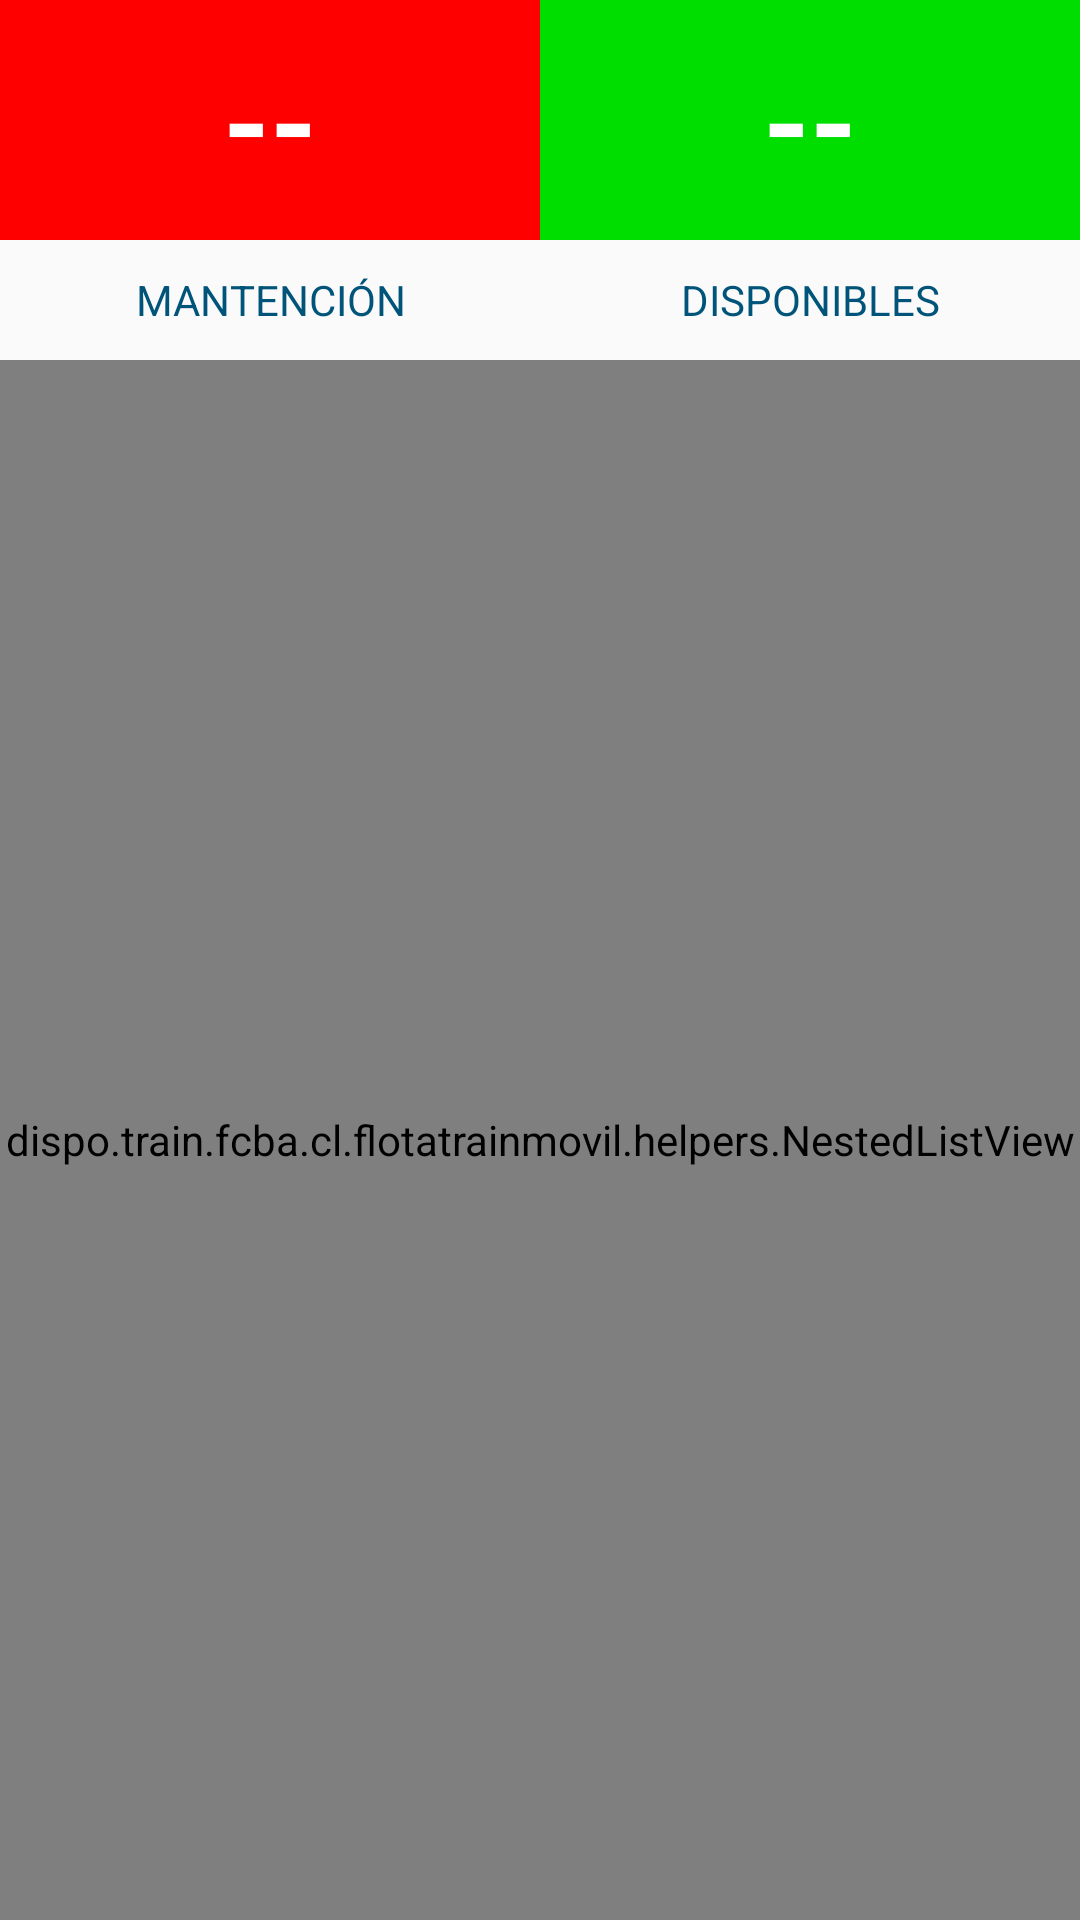

Android layout source for this screen:
<!-- AndroidManifest.xml: application theme AppTheme -->
<!-- res/layout/content_flota.xml -->
<?xml version="1.0" encoding="utf-8"?>
<LinearLayout xmlns:android="http://schemas.android.com/apk/res/android"
    xmlns:app="http://schemas.android.com/apk/res-auto"
    xmlns:tools="http://schemas.android.com/tools"
    android:layout_width="match_parent"
    android:layout_height="match_parent"
    app:layout_behavior="@string/appbar_scrolling_view_behavior"
    tools:context="dispo.train.fcba.cl.flotatrainmovil.views.FlotaActivity"
    tools:showIn="@layout/activity_flota"
    android:orientation="vertical">

    <TableLayout
        android:layout_width="match_parent"
        android:layout_height="wrap_content"
        android:stretchColumns="1">
        <TableRow>
            <LinearLayout
                android:layout_width="0dp"
                android:layout_height="wrap_content"
                android:layout_weight="1"
                android:orientation="vertical"
                android:onClick="onManten">
                <TextView
                    android:id="@+id/tvCantMan"
                    android:layout_height="80dp"
                    android:layout_width="match_parent"
                    android:background="#ff0000"
                    android:textColor="#fff"
                    android:textStyle="bold"
                    android:textSize="40sp"
                    android:text="--"
                    android:gravity="center"/>
                <TextView
                    android:layout_width="match_parent"
                    android:layout_height="40dp"
                    android:textColor="@color/colorPrimary"
                    android:text="MANTENCIÓN"
                    android:gravity="center"/>
            </LinearLayout>
            <LinearLayout
                android:layout_width="0dp"
                android:layout_height="wrap_content"
                android:layout_weight="1"
                android:orientation="vertical"
                android:onClick="onDisp">
                <TextView
                    android:id="@+id/tvCantDispo"
                    android:layout_height="80dp"
                    android:layout_width="match_parent"
                    android:background="#00de00"
                    android:textColor="#fff"
                    android:textStyle="bold"
                    android:textSize="40sp"
                    android:text="--"
                    android:gravity="center"/>
                <TextView
                    android:layout_width="match_parent"
                    android:layout_height="40dp"
                    android:textColor="@color/colorPrimary"
                    android:text="DISPONIBLES"
                    android:gravity="center"/>
            </LinearLayout>
        </TableRow>
    </TableLayout>
    <dispo.train.fcba.cl.flotatrainmovil.helpers.NestedListView
        android:id="@+id/lvFlotaTracto"
        android:layout_width="match_parent"
        android:layout_height="match_parent">
    </dispo.train.fcba.cl.flotatrainmovil.helpers.NestedListView>

</LinearLayout>
<!-- res/layout/activity_flota.xml (included above) -->
<?xml version="1.0" encoding="utf-8"?>
<android.support.design.widget.CoordinatorLayout xmlns:android="http://schemas.android.com/apk/res/android"
    xmlns:app="http://schemas.android.com/apk/res-auto"
    xmlns:tools="http://schemas.android.com/tools"
    android:layout_width="match_parent"
    android:layout_height="match_parent"
    tools:context="dispo.train.fcba.cl.flotatrainmovil.views.FlotaActivity">

    <android.support.design.widget.AppBarLayout
        android:layout_width="match_parent"
        android:layout_height="wrap_content"
        android:theme="@style/AppTheme.AppBarOverlay">

        <android.support.v7.widget.Toolbar
            android:id="@+id/toolbar"
            android:layout_width="match_parent"
            android:layout_height="?attr/actionBarSize"
            android:background="?attr/colorPrimary"
            app:popupTheme="@style/AppTheme.PopupOverlay" />

    </android.support.design.widget.AppBarLayout>

    <include layout="@layout/content_flota" />

</android.support.design.widget.CoordinatorLayout>
<!-- resources referenced by this layout -->
<resources>
  <color name="colorPrimary">#005479</color>
  <style name="AppTheme.AppBarOverlay" parent="ThemeOverlay.AppCompat.Dark.ActionBar" />
  <style name="AppTheme.PopupOverlay" parent="ThemeOverlay.AppCompat.Light" />
  <style name="AppTheme" parent="Theme.AppCompat.Light.DarkActionBar">
          
          <item name="colorPrimary">@color/colorPrimary</item>
          <item name="colorPrimaryDark">@color/colorPrimaryDark</item>
          <item name="colorAccent">@color/colorAccent</item>
          <item name="android:textColor">@color/colorPrimary</item>
      </style>
  <color name="colorPrimaryDark">#000</color>
  <color name="colorAccent">#63ceca</color>
</resources>
